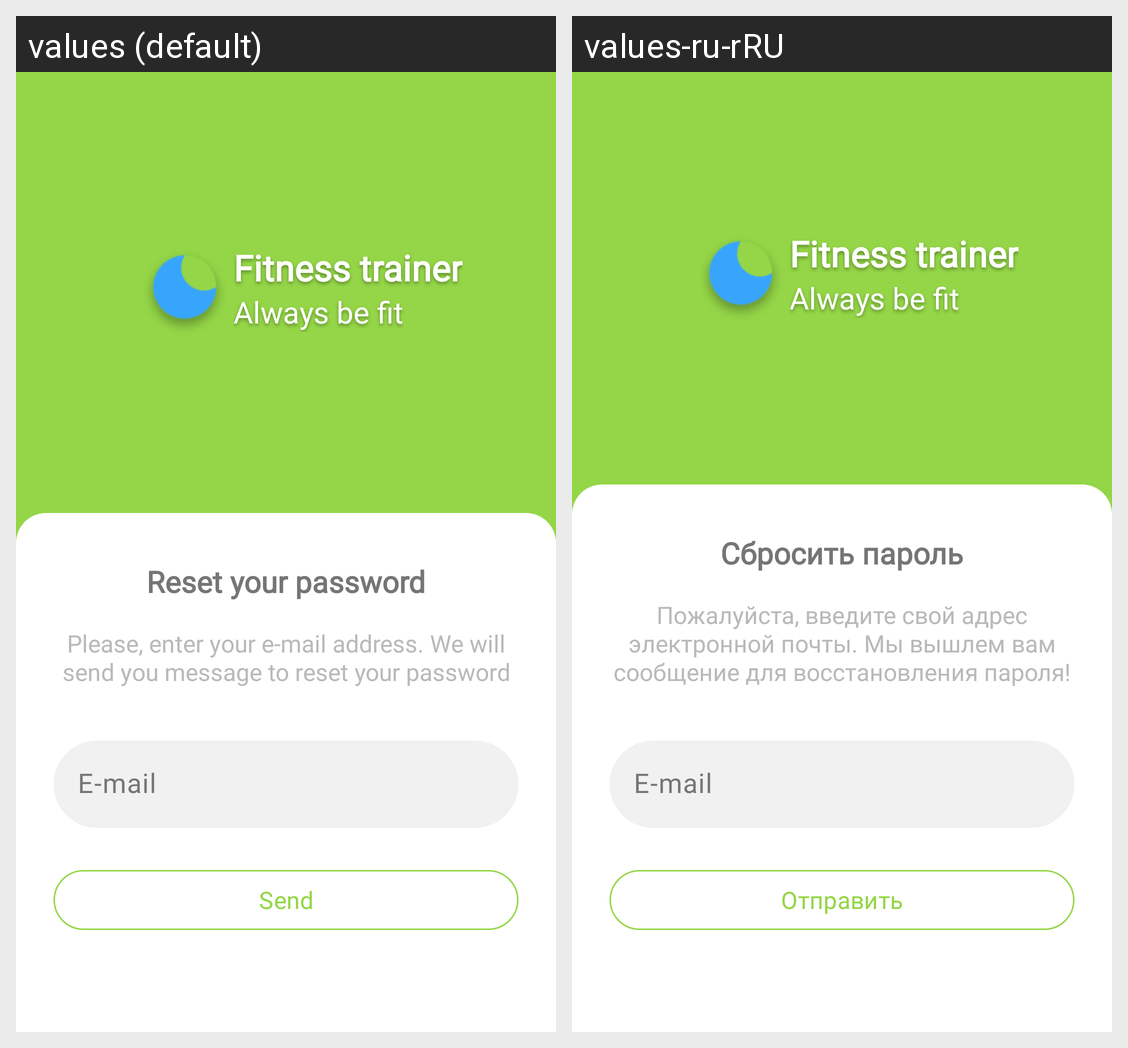

Locale-by-locale string values for the Android screen shown in this grid:
Android screen res/layout/activity_reset.xml rendered under 2 locales, left to right: values (default), values-ru-rRU. Device: Nexus 5 (rendered at 1080×1920; each locale shown at half size, 540×960, under a caption strip naming it); theme Theme.TestProject.
Strings drawn on this screen, with the default value and each locale's value (text and hints the layout hard-codes, and strings that could not be matched under every locale, appear in the picture but are not listed):

app_name
  values: Fitness trainer
  values-ru-rRU: Fitness trainer

always_pay
  values: Always be fit
  values-ru-rRU: Always be fit

reset_your_
  values: Reset your password
  values-ru-rRU: Сбросить пароль

please_ente
  values: Please, enter your e-mail address. We will send you message to reset your password
  values-ru-rRU: Пожалуйста, введите свой адрес электронной почты. Мы вышлем вам сообщение для восстановления пароля!

email
  values: E-mail
  values-ru-rRU: E-mail

send
  values: Send
  values-ru-rRU: Отправить
